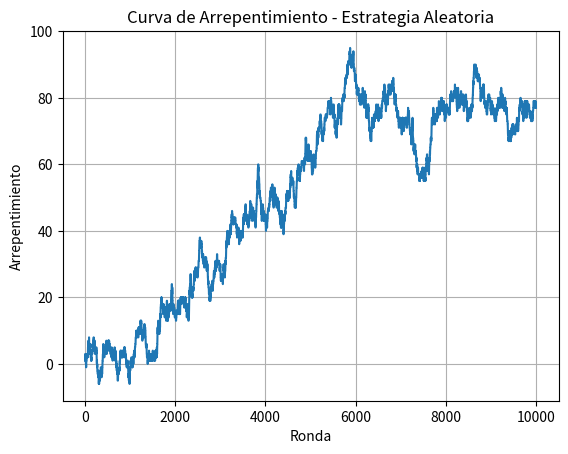

The matplotlib source for this figure:
import numpy as np
import matplotlib.pyplot as plt
import random

# Parámetros
N = 10000  # Número de rondas
d = 10    # Número de estrategias/brazos

X = np.array([np.random.binomial(1, random.uniform(0, 1), d) for _ in range(N)])

# Inicializar variables
strategies_selected_rs = []
total_reward_rs = 0
total_reward_bs = 0
rewards_strategies = [0] * d
regret = []

# Simulación
for n in range(0, N):
    # Estrategia Aleatoria
    strategy_rs = random.randrange(d)
    strategies_selected_rs.append(strategy_rs)
    reward_rs = X[n, strategy_rs]
    total_reward_rs += reward_rs

    for i in range(0, d):
        rewards_strategies[i] += X[n, i]
    total_reward_bs = max(rewards_strategies)

    # Arrepentimiento
    regret.append(total_reward_bs - total_reward_rs)

# Graficar
plt.plot(regret)
plt.title('Curva de Arrepentimiento - Estrategia Aleatoria')
plt.xlabel('Ronda')
plt.ylabel('Arrepentimiento')
plt.grid(True)
plt.show()
